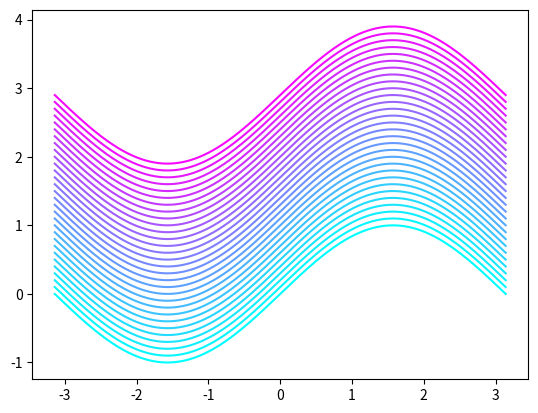

This chart was generated by the following Python code:
import numpy as np
import matplotlib as mpl
from matplotlib import pyplot as plt


if __name__ == '__main__':
    # Making multiple sine curves.
    num_tasks = 30
    num_samples = 1000
    x = np.linspace(-np.pi, np.pi, num_samples)
    Y = np.empty((num_tasks, num_samples))
    for i in range(num_tasks):
        Y[i] = np.sin(x) + 0.1*i

    # Making list of colors.
    colors = [ mpl.cm.cool(h) for h in np.linspace(0, 1, num_tasks, endpoint=False) ]

    # Drawing sine curvies.
    fig = plt.figure()
    ax = fig.add_subplot(111)
    ax.set_prop_cycle(color=colors)  # Setting color cycle !
    for y in Y:
        ax.plot(x, y)
    plt.show()
